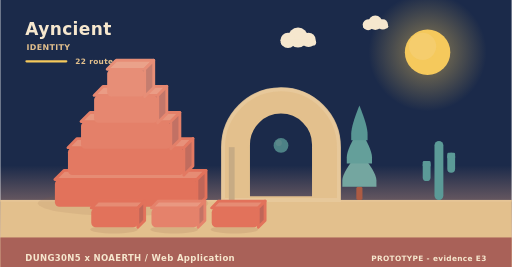
t = 0.00 s
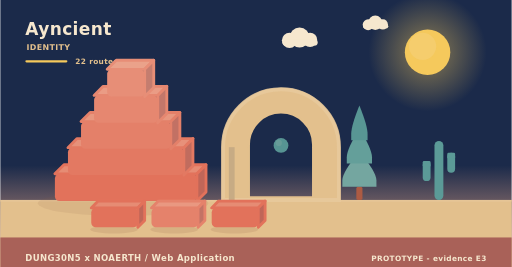
t = 2.02 s
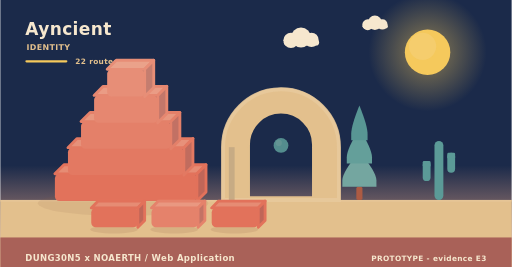
t = 3.90 s
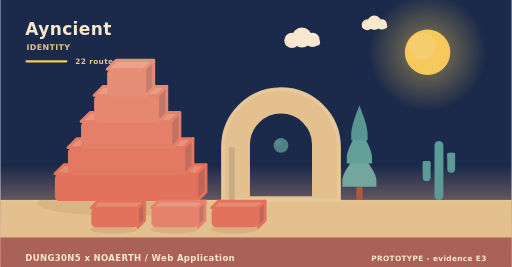
t = 5.20 s
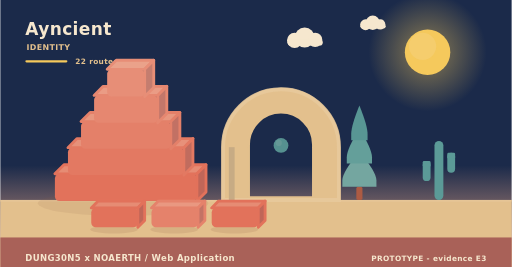
t = 8.75 s
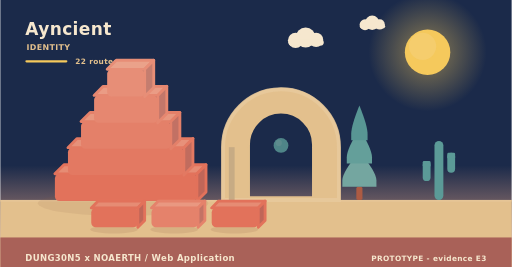
t = 10.00 s

The animated SVG that drew these frames (rendered in a browser with its animation timeline set to each time). Animation: 11 SMIL elements (animate=1,animateTransform=10); frames cover the first 10.00 s, repeats indefinitely.

<svg xmlns="http://www.w3.org/2000/svg" width="900" height="470" viewBox="0 0 900 470" role="img" aria-label="Ayncient - identity"><linearGradient id="skyh" x1="0" y1="0" x2="0" y2="1"><stop offset="0" stop-color="#1b2a4a"/><stop offset="0.62" stop-color="#1b2a4a"/><stop offset="1" stop-color="#f3ad8a"/></linearGradient><rect width="900" height="470" fill="url(#skyh)"/><radialGradient id="sunh"><stop offset="0.35" stop-color="#f5c95c" stop-opacity="0.34"/><stop offset="1" stop-color="#f5c95c" stop-opacity="0"/></radialGradient><circle cx="752" cy="92" r="104" fill="url(#sunh)"/><circle cx="752" cy="92" r="40" fill="#f5c95c"/><circle cx="743.2" cy="81.6" r="24" fill="#f5d27e" opacity="0.5"/><g><circle cx="524" cy="66" r="17.64" fill="#f6e7ce"/><circle cx="506.36" cy="71.04" r="13.44" fill="#f6e7ce"/><circle cx="542.48" cy="70.2" r="12.6" fill="#f6e7ce"/><rect x="493.76" y="69.36" width="62.16" height="10.92" rx="5.46" fill="#f6e7ce"/><animateTransform attributeName="transform" type="translate" values="0 0;24 0;0 0" dur="36s" begin="0s" repeatCount="indefinite"/></g><g><circle cx="660" cy="40" r="12.6" fill="#f6e7ce"/><circle cx="647.4" cy="43.6" r="9.6" fill="#f6e7ce"/><circle cx="673.2" cy="43" r="9" fill="#f6e7ce"/><rect x="638.4" y="42.4" width="44.4" height="7.8" rx="3.9" fill="#f6e7ce"/><animateTransform attributeName="transform" type="translate" values="0 0;-18 0;0 0" dur="46s" begin="3s" repeatCount="indefinite"/></g><rect x="0" y="352" width="900" height="118" fill="#e3c08d"/><rect x="0" y="352" width="900" height="3" fill="#e6c596"/><text x="44" y="62" font-family="Verdana,DejaVu Sans,sans-serif" font-size="30" font-weight="700" letter-spacing="0.6" fill="#f6e7ce" text-anchor="start">Ayncient</text><text x="46" y="88" font-family="Verdana,DejaVu Sans,sans-serif" font-size="14" font-weight="700" letter-spacing="0.6" fill="#e3c08d" text-anchor="start">IDENTITY</text><rect x="44" y="106" width="74" height="4" rx="2" fill="#f5c95c"/><text x="132" y="112" font-family="Verdana,DejaVu Sans,sans-serif" font-size="13" font-weight="700" letter-spacing="0.6" fill="#e3c08d" text-anchor="start">22 routes</text><ellipse cx="216" cy="358" rx="150" ry="22" fill="rgba(138,90,68,0.11)"/><g><path d="M96,306 L346,306 L362,290 L112,290 Z" fill="#e68c74" stroke="#e2725b" stroke-width="5" stroke-linejoin="round"/><path d="M346,306 L362,290 L362,338 L346,354 Z" fill="#c06658" stroke="#e2725b" stroke-width="5" stroke-linejoin="round"/><rect x="96" y="306" width="250" height="48" rx="8" fill="#e2725b"/><animateTransform attributeName="transform" type="translate" values="0 10;0 0" dur="0.9s" begin="0s" fill="freeze"/></g><g><path d="M119,260 L323,260 L339,244 L135,244 Z" fill="#e7917a" stroke="#e37962" stroke-width="5" stroke-linejoin="round"/><path d="M323,260 L339,244 L339,292 L323,308 Z" fill="#c16c5e" stroke="#e37962" stroke-width="5" stroke-linejoin="round"/><rect x="119" y="260" width="204" height="48" rx="8" fill="#e37962"/><animateTransform attributeName="transform" type="translate" values="0 10;0 0" dur="0.9s" begin="0.28s" fill="freeze"/></g><g><path d="M142,214 L300,214 L316,198 L158,198 Z" fill="#e8977f" stroke="#e48069" stroke-width="5" stroke-linejoin="round"/><path d="M300,214 L316,198 L316,246 L300,262 Z" fill="#c27164" stroke="#e48069" stroke-width="5" stroke-linejoin="round"/><rect x="142" y="214" width="158" height="48" rx="8" fill="#e48069"/><animateTransform attributeName="transform" type="translate" values="0 10;0 0" dur="0.9s" begin="0.56s" fill="freeze"/></g><g><path d="M165,168 L277,168 L293,152 L181,152 Z" fill="#ea9c85" stroke="#e68770" stroke-width="5" stroke-linejoin="round"/><path d="M277,168 L293,152 L293,200 L277,216 Z" fill="#c3776a" stroke="#e68770" stroke-width="5" stroke-linejoin="round"/><rect x="165" y="168" width="112" height="48" rx="8" fill="#e68770"/><animateTransform attributeName="transform" type="translate" values="0 10;0 0" dur="0.9s" begin="0.84s" fill="freeze"/></g><g><path d="M188,122 L254,122 L270,106 L204,106 Z" fill="#eaa28a" stroke="#e78e77" stroke-width="5" stroke-linejoin="round"/><path d="M254,122 L270,106 L270,154 L254,170 Z" fill="#c47d6f" stroke="#e78e77" stroke-width="5" stroke-linejoin="round"/><rect x="188" y="122" width="66" height="48" rx="8" fill="#e78e77"/><animateTransform attributeName="transform" type="translate" values="0 10;0 0" dur="0.9s" begin="1.12s" fill="freeze"/></g><path d="M392,352 L392,259.12 A102,102 0 0 1 596,259.12 L596,352 Z M436.88,348 L436.88,254.55 A57.12,57.12 0 0 1 551.12,254.55 L551.12,348 Z" fill="#e3c08d" fill-rule="evenodd" stroke="#e3c08d" stroke-width="5" stroke-linejoin="round"/><path d="M392,352 L392,259.12 A102,102 0 0 1 596,259.12 L596,352 Z" fill="none" stroke="#e8c99d" stroke-width="7" stroke-linecap="round" opacity="0.85"/><rect x="402.2" y="259.12" width="10.2" height="92.88" fill="#c7ab84"/><g><circle cx="494" cy="256" r="13" fill="#5b9a97"/><circle cx="490.1" cy="251.58" r="5.46" fill="#7aa9a2" opacity="0.55"/><animate attributeName="opacity" values="0.78;1;0.78" dur="5.2s" begin="0s" repeatCount="indefinite"/></g><rect x="626.6" y="328.64" width="10.8" height="23.36" rx="3" fill="#ac5b43"/><path d="M632,267.32 Q602,302.89 602,317.6 Q602,328.64 602,328.64 L662,328.64 Q662,328.64 662,317.6 Q662,302.89 632,267.32 Z" fill="#74a6a0"/><path d="M632,226.44 Q609.8,262.01 609.8,276.72 Q609.8,287.76 609.8,287.76 L654.2,287.76 Q654.2,287.76 654.2,276.72 Q654.2,262.01 632,226.44 Z" fill="#649f9a"/><path d="M632,185.56 Q617.6,221.13 617.6,235.84 Q617.6,246.88 617.6,246.88 L646.4,246.88 Q646.4,246.88 646.4,235.84 Q646.4,221.13 632,185.56 Z" fill="#589694"/><rect x="764.18" y="248" width="15.64" height="104" rx="7.82" fill="#5b9a97"/><rect x="743.48" y="283.36" width="13.8" height="35.36" rx="6.9" fill="#5b9a97"/><rect x="743.48" y="283.36" width="13.8" height="10.4" rx="2.3" fill="#5b9a97"/><rect x="786.72" y="268.8" width="13.8" height="35.36" rx="6.9" fill="#5b9a97"/><rect x="786.72" y="268.8" width="13.8" height="10.4" rx="2.3" fill="#5b9a97"/><ellipse cx="200" cy="404" rx="42" ry="7" fill="rgba(138,90,68,0.15)"/><g><path d="M160,366 L242,366 L254,354 L172,354 Z" fill="#e68c74" stroke="#e2725b" stroke-width="5" stroke-linejoin="round"/><path d="M242,366 L254,354 L254,388 L242,400 Z" fill="#c06658" stroke="#e2725b" stroke-width="5" stroke-linejoin="round"/><rect x="160" y="366" width="82" height="34" rx="8" fill="#e2725b"/><animateTransform attributeName="transform" type="translate" values="0 10;0 0" dur="0.7s" begin="0.8s" fill="freeze"/></g><ellipse cx="306" cy="404" rx="42" ry="7" fill="rgba(138,90,68,0.15)"/><g><path d="M266,366 L348,366 L360,354 L278,354 Z" fill="#e99881" stroke="#e5826b" stroke-width="5" stroke-linejoin="round"/><path d="M348,366 L360,354 L360,388 L348,400 Z" fill="#c37365" stroke="#e5826b" stroke-width="5" stroke-linejoin="round"/><rect x="266" y="366" width="82" height="34" rx="8" fill="#e5826b"/><animateTransform attributeName="transform" type="translate" values="0 10;0 0" dur="0.7s" begin="0.95s" fill="freeze"/></g><ellipse cx="412" cy="404" rx="42" ry="7" fill="rgba(138,90,68,0.15)"/><g><path d="M372,366 L454,366 L466,354 L384,354 Z" fill="#e68c74" stroke="#e2725b" stroke-width="5" stroke-linejoin="round"/><path d="M454,366 L466,354 L466,388 L454,400 Z" fill="#c06658" stroke="#e2725b" stroke-width="5" stroke-linejoin="round"/><rect x="372" y="366" width="82" height="34" rx="8" fill="#e2725b"/><animateTransform attributeName="transform" type="translate" values="0 10;0 0" dur="0.7s" begin="1.1s" fill="freeze"/></g><rect x="0" y="418" width="900" height="52" rx="0" fill="#a65c56" opacity="0.94"/><text x="44" y="460" font-family="Verdana,DejaVu Sans,sans-serif" font-size="15" font-weight="700" letter-spacing="0.6" fill="#f6e7ce" text-anchor="start">DUNG30N5 x NOAERTH  /  Web Application</text><text x="856" y="460" font-family="Verdana,DejaVu Sans,sans-serif" font-size="13" font-weight="700" letter-spacing="0.6" fill="#f6e7ce" text-anchor="end">PROTOTYPE  -  evidence E3</text></svg>
